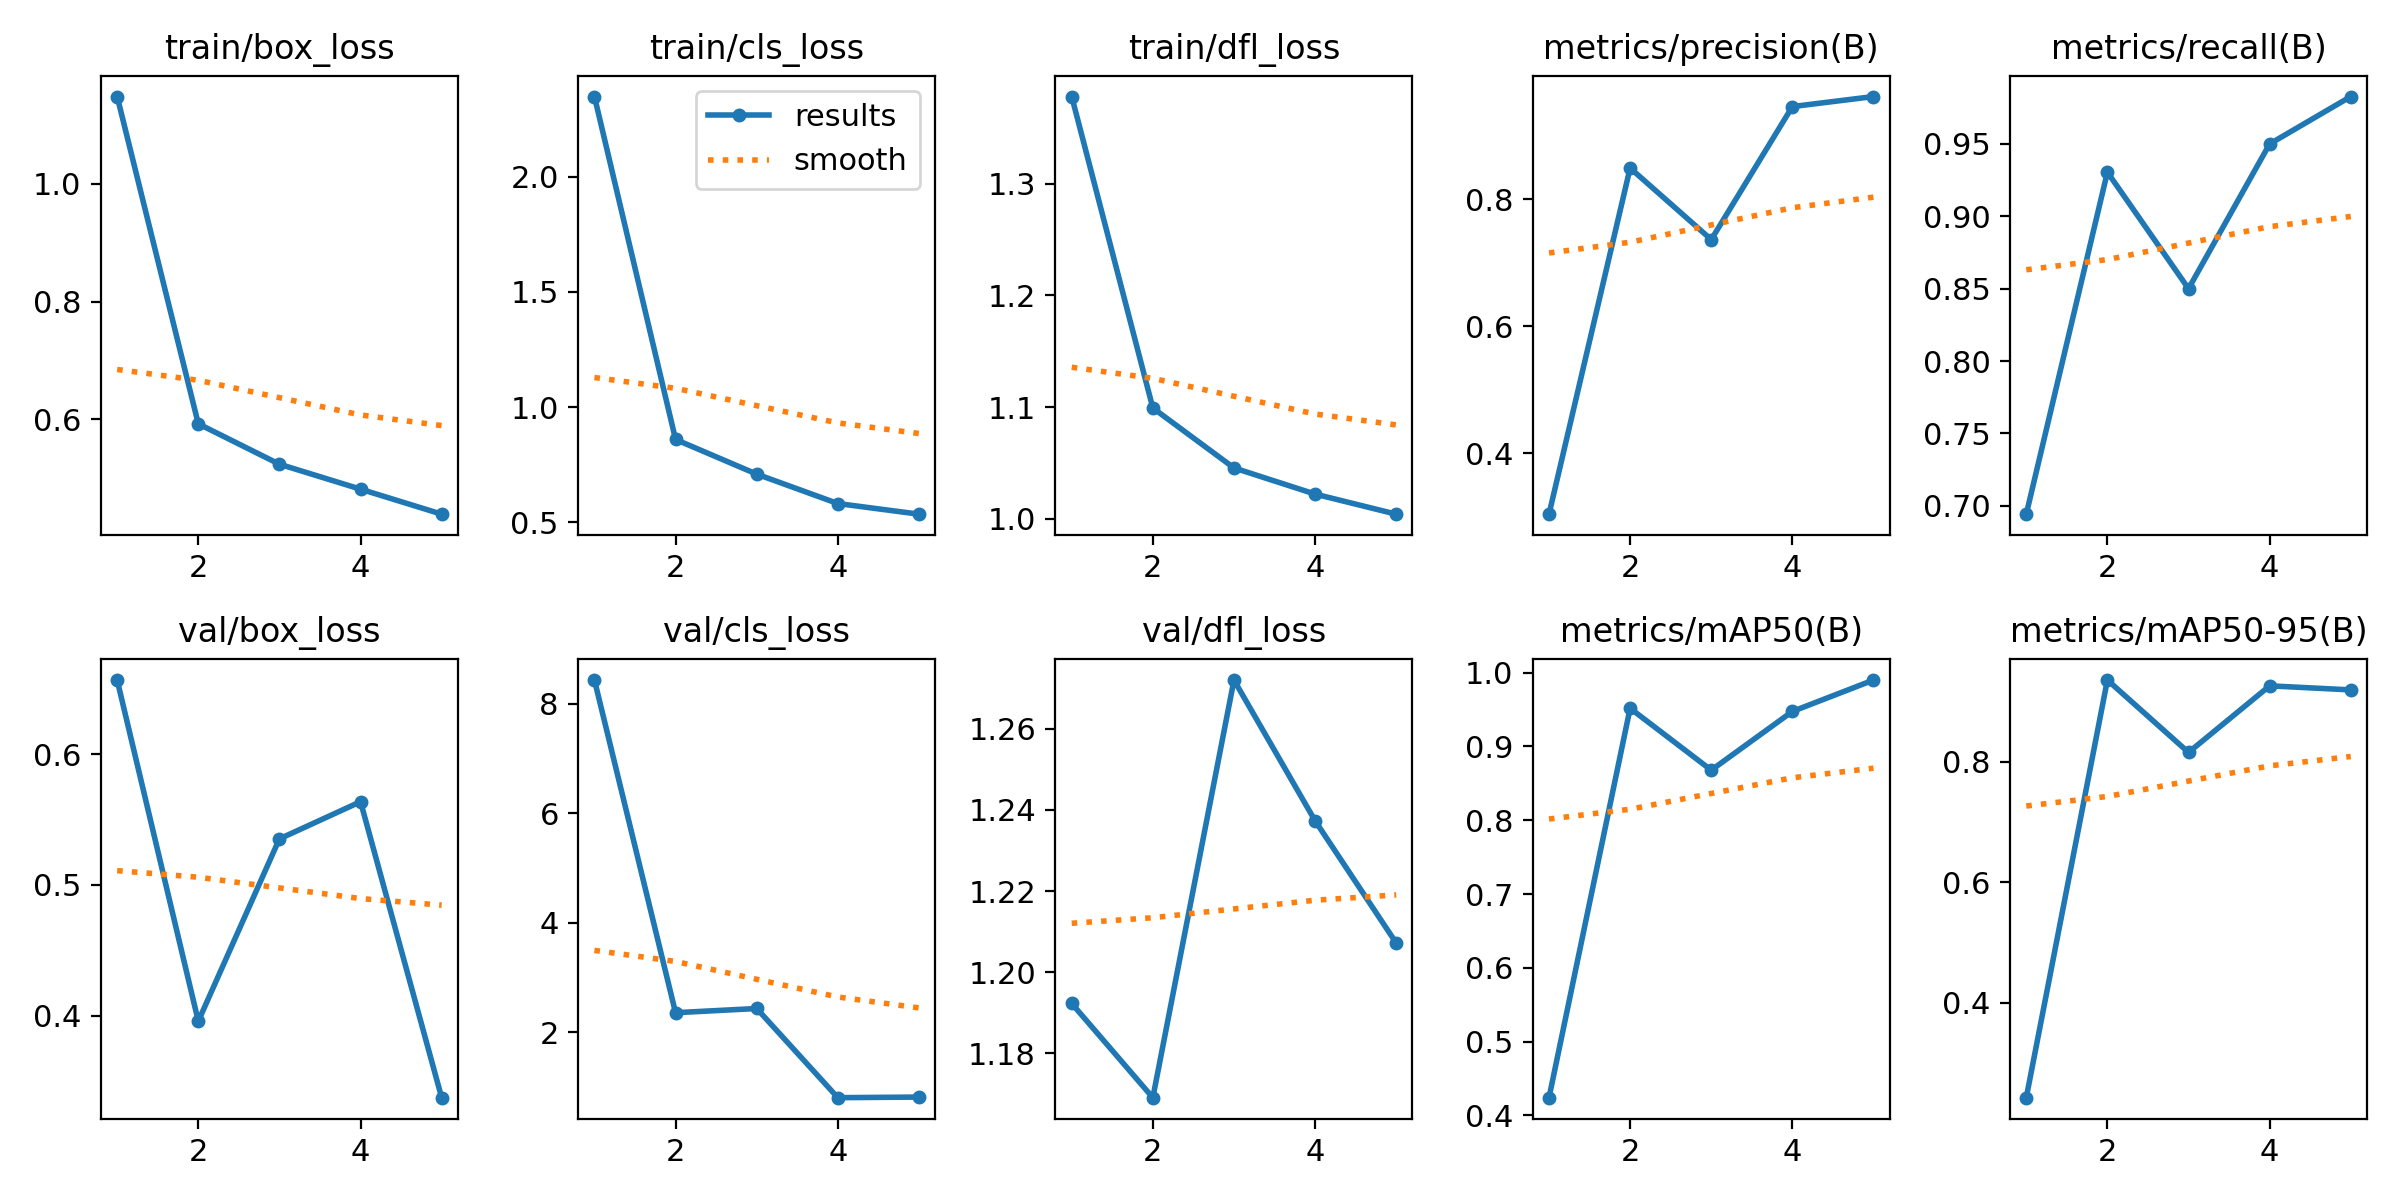

Values plotted in this chart, from the file beside it:
epoch, time, train/box_loss, train/cls_loss, train/dfl_loss, metrics/precision(B), metrics/recall(B), metrics/mAP50(B), metrics/mAP50-95(B), val/box_loss, val/cls_loss, val/dfl_loss, lr/pg0, lr/pg1, lr/pg2
1, 17.25, 1.148, 2.349, 1.378, 0.3038, 0.6942, 0.424, 0.2425, 0.6567, 8.434, 1.192, 0.0003167, 0.0003167, 0.0003167
2, 29.64, 0.5924, 0.8594, 1.099, 0.8496, 0.9305, 0.9518, 0.9359, 0.3957, 2.354, 1.169, 0.0005214, 0.0005214, 0.0005214
3, 44.12, 0.5238, 0.709, 1.046, 0.7368, 0.85, 0.8679, 0.8158, 0.5352, 2.431, 1.272, 0.0005941, 0.0005941, 0.0005941
4, 56.85, 0.4814, 0.5812, 1.022, 0.9465, 0.95, 0.9475, 0.9263, 0.5636, 0.8013, 1.237, 0.0005347, 0.0005347, 0.0005347
5, 69.82, 0.4389, 0.535, 1.004, 0.9623, 0.9827, 0.99, 0.9196, 0.3371, 0.8124, 1.207, 0.0003433, 0.0003433, 0.0003433
